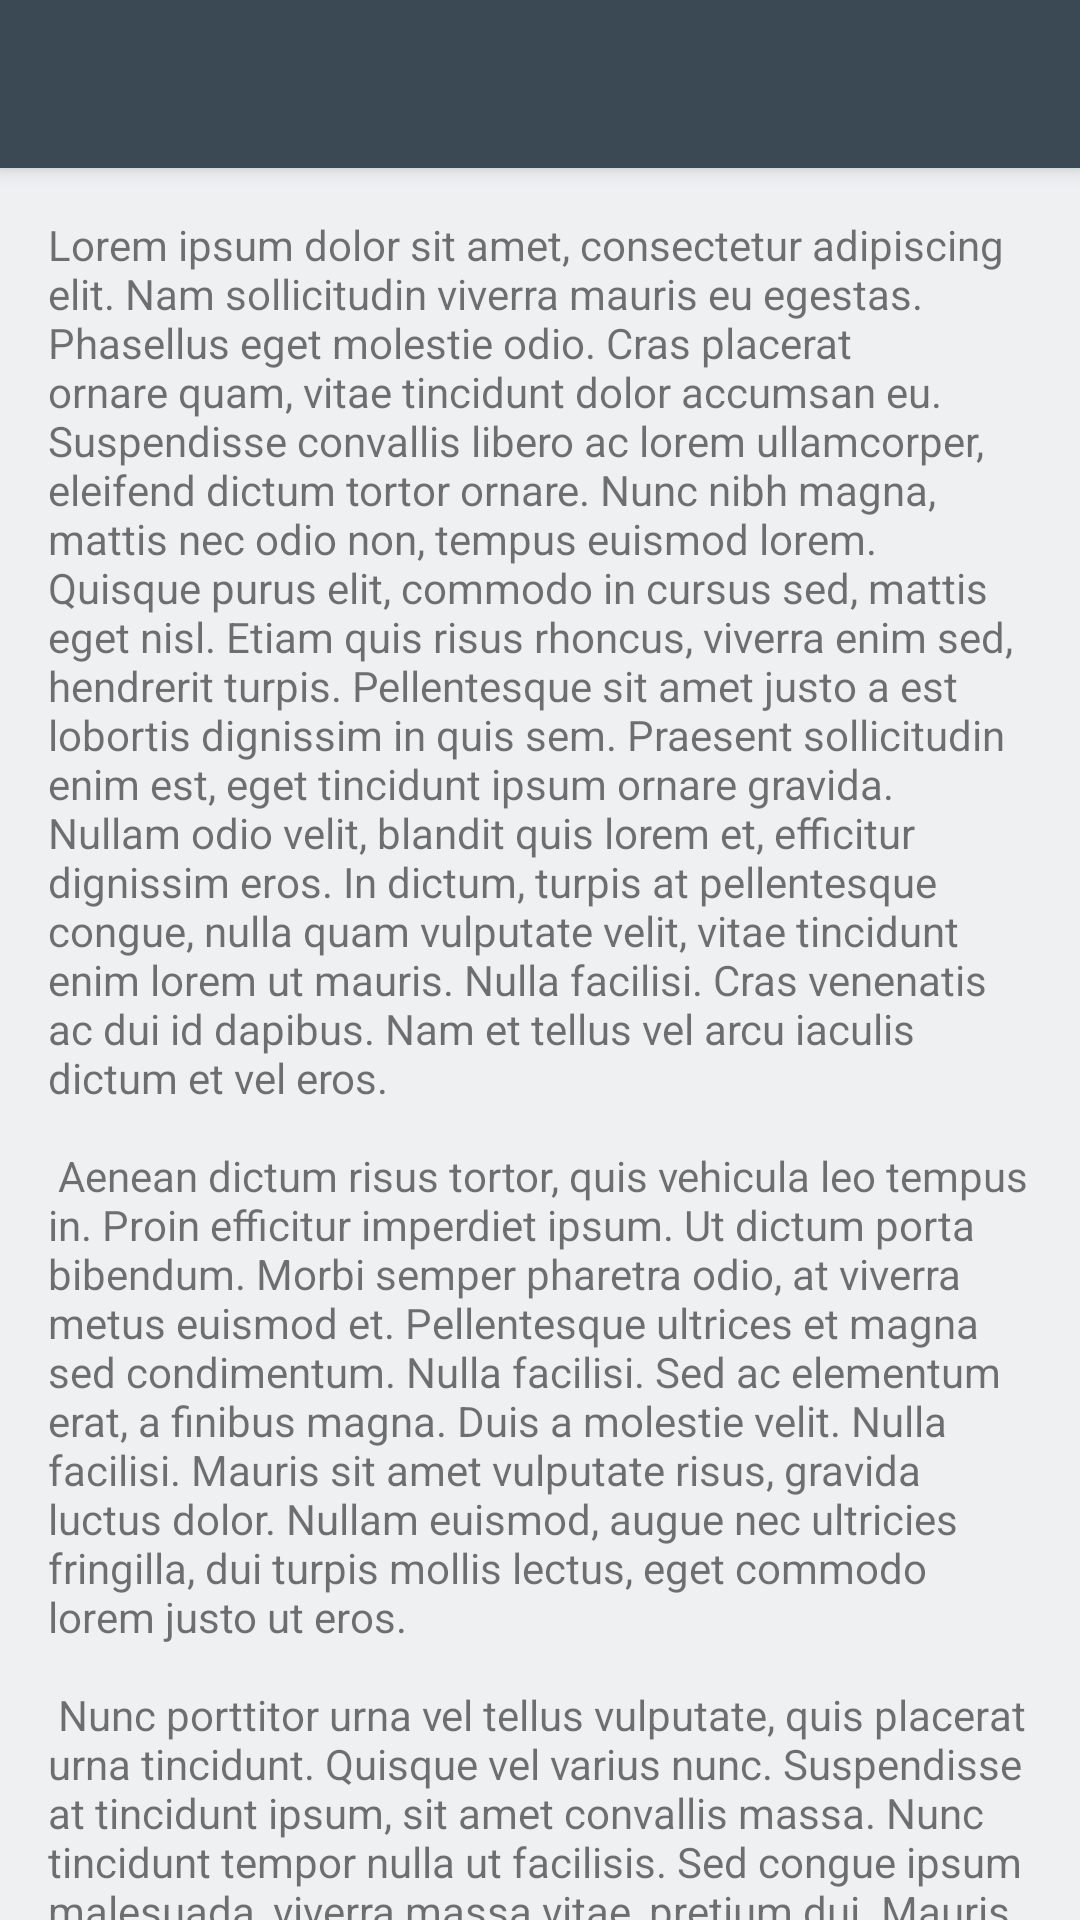

Here is an Android app screen rendered from its layout file. Give the layout XML and the strings, colors and styles it references.
<!-- AndroidManifest.xml: application theme Theme.PhotosApp -->
<!-- res/layout/details_fragment.xml -->
<?xml version="1.0" encoding="utf-8"?>
<androidx.coordinatorlayout.widget.CoordinatorLayout xmlns:android="http://schemas.android.com/apk/res/android"
    xmlns:app="http://schemas.android.com/apk/res-auto"
    xmlns:tools="http://schemas.android.com/tools"
    android:layout_width="match_parent"
    android:layout_height="match_parent"
    android:fitsSystemWindows="true"
    android:transitionName="@string/photo_card_detail_transition_name">

    <com.google.android.material.appbar.AppBarLayout
        android:id="@+id/appbar"
        android:layout_width="match_parent"
        android:layout_height="wrap_content"
        android:fitsSystemWindows="true"
        app:expanded="true">
        <com.google.android.material.appbar.CollapsingToolbarLayout
            android:layout_width="match_parent"
            android:layout_height="match_parent"
            app:contentScrim="?attr/colorSurface"
            app:layout_scrollFlags="scroll|exitUntilCollapsed"
            app:layout_scrollInterpolator="@android:anim/decelerate_interpolator"
            app:expandedTitleMarginStart="16dp"
            app:expandedTitleMarginBottom="16dp"
            android:theme="@style/PhotoDetailsToolbarTheme"
            app:toolbarId="@+id/toolbar">

            <androidx.constraintlayout.widget.ConstraintLayout
                android:id="@+id/cardHolder"
                android:layout_width="match_parent"
                android:layout_height="match_parent">
                <ImageView
                    android:id="@+id/imageView"
                    android:layout_width="0dp"
                    android:layout_height="wrap_content"
                    android:adjustViewBounds="true"
                    app:layout_constraintEnd_toEndOf="parent"
                    app:layout_constraintStart_toStartOf="parent"
                    app:layout_constraintTop_toTopOf="parent"
                    tools:srcCompat="@tools:sample/avatars" />
            </androidx.constraintlayout.widget.ConstraintLayout>

            <androidx.appcompat.widget.Toolbar
                android:id="@+id/toolbar"
                android:layout_width="match_parent"
                android:layout_height="?attr/actionBarSize"
                app:layout_collapseMode="pin"
                app:navigationIcon="@drawable/ic_arrow_back"></androidx.appcompat.widget.Toolbar>
        </com.google.android.material.appbar.CollapsingToolbarLayout>
    </com.google.android.material.appbar.AppBarLayout>

    <androidx.core.widget.NestedScrollView
        android:layout_width="match_parent"
        android:layout_height="match_parent"
        app:layout_behavior="com.google.android.material.appbar.AppBarLayout$ScrollingViewBehavior">
        <LinearLayout
            android:layout_width="match_parent"
            android:layout_height="wrap_content">
            <TextView
                android:id="@+id/textView"
                android:layout_width="match_parent"
                android:layout_height="wrap_content"
                android:layout_marginStart="16dp"
                android:layout_marginTop="16dp"
                android:layout_marginEnd="16dp"
                android:layout_marginBottom="16dp"
                android:text="@string/lorem_ipsum_text" />
        </LinearLayout>
    </androidx.core.widget.NestedScrollView>
</androidx.coordinatorlayout.widget.CoordinatorLayout>
<!-- resources referenced by this layout -->
<resources>
  <string name="lorem_ipsum_text">
          Lorem ipsum dolor sit amet, consectetur adipiscing elit. Nam sollicitudin viverra mauris eu egestas. Phasellus eget molestie odio. Cras placerat ornare quam, vitae tincidunt dolor accumsan eu. Suspendisse convallis libero ac lorem ullamcorper, eleifend dictum tortor ornare. Nunc nibh magna, mattis nec odio non, tempus euismod lorem. Quisque purus elit, commodo in cursus sed, mattis eget nisl. Etiam quis risus rhoncus, viverra enim sed, hendrerit turpis. Pellentesque sit amet justo a est lobortis dignissim in quis sem. Praesent sollicitudin enim est, eget tincidunt ipsum ornare gravida. Nullam odio velit, blandit quis lorem et, efficitur dignissim eros. In dictum, turpis at pellentesque congue, nulla quam vulputate velit, vitae tincidunt enim lorem ut mauris. Nulla facilisi. Cras venenatis ac dui id dapibus. Nam et tellus vel arcu iaculis dictum et vel eros.\n\n
  Aenean dictum risus tortor, quis vehicula leo tempus in. Proin efficitur imperdiet ipsum. Ut dictum porta bibendum. Morbi semper pharetra odio, at viverra metus euismod et. Pellentesque ultrices et magna sed condimentum. Nulla facilisi. Sed ac elementum erat, a finibus magna. Duis a molestie velit. Nulla facilisi. Mauris sit amet vulputate risus, gravida luctus dolor. Nullam euismod, augue nec ultricies fringilla, dui turpis mollis lectus, eget commodo lorem justo ut eros.\n\n
  Nunc porttitor urna vel tellus vulputate, quis placerat urna tincidunt. Quisque vel varius nunc. Suspendisse at tincidunt ipsum, sit amet convallis massa. Nunc tincidunt tempor nulla ut facilisis. Sed congue ipsum malesuada, viverra massa vitae, pretium dui. Mauris ornare justo quis convallis commodo. Phasellus sem ligula, elementum ac porttitor et, aliquet ut risus. Nam dapibus finibus sapien in feugiat. Ut placerat, justo vel tempus sagittis, lacus nunc vehicula mi, sed vulputate lectus ex nec ante. Morbi a arcu tempus, volutpat magna eget, posuere purus. In massa mauris, volutpat vel arcu sed, ultrices maximus ex.\n\n
  Quisque ullamcorper est vitae feugiat pharetra. Etiam mollis, ipsum sed vestibulum tincidunt, nulla ligula tincidunt neque, eu tincidunt ligula lorem non ante. Vivamus turpis quam, tincidunt nec commodo sed, fermentum non magna. Pellentesque maximus velit nec suscipit tristique. Aliquam erat volutpat. Nulla leo orci, fringilla ut justo quis, eleifend tempus nisi. Integer sed metus sit amet erat interdum dictum et id leo. Nulla in eros ut elit tincidunt vulputate id non arcu. Donec non varius urna, nec tincidunt urna.\n\n
  Praesent porttitor rutrum suscipit. Suspendisse sit amet enim eros. Nunc egestas posuere ante, in malesuada nisl commodo in. Fusce bibendum nibh sit amet nulla convallis consequat. Duis vitae massa augue. Nulla scelerisque nec dolor eget porttitor. Mauris luctus velit massa. Donec in nisi felis. Nam efficitur tortor et consequat volutpat. Sed vehicula lectus id imperdiet viverra. Aliquam accumsan justo in lacus mattis, vel pretium quam vehicula. Nunc placerat turpis leo, sit amet blandit nunc lacinia sit amet.
      </string>
  <string name="photo_card_detail_transition_name">email_card_detail</string>
  <style name="PhotoDetailsToolbarTheme" parent="Theme.PhotosApp">
          <item name="android:textColorPrimary">@color/white_50</item>
      </style>
  <color name="white_50">#ffffff</color>
  <color name="blue_grey_500">#3a4953</color>
  <color name="orange_500">#ff6f00</color>
  <color name="orange_200">#c43e00</color>
  <color name="blue_50">#eef0f2</color>
  <color name="red_300">#FFEA6D7E</color>
  <color name="black_900">#000000</color>
</resources>
